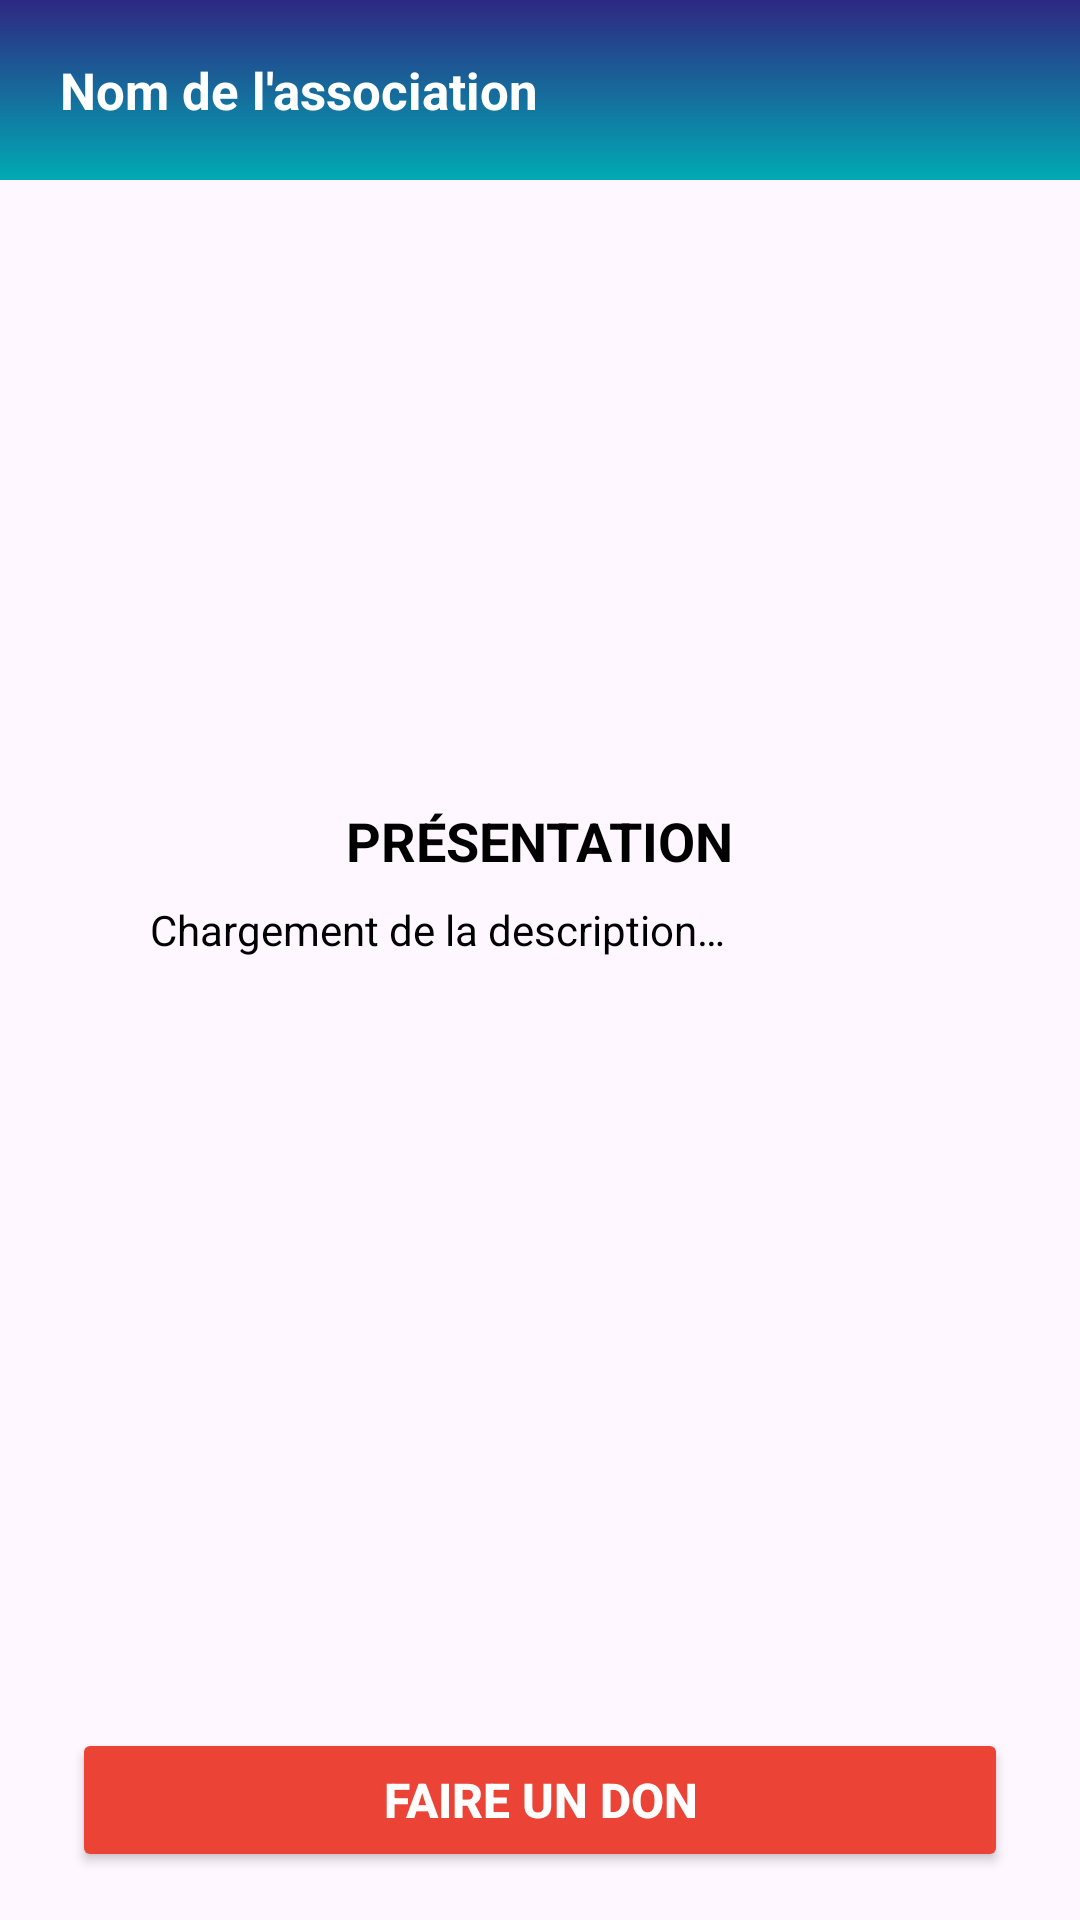

The Android layout XML behind this screen, and the referenced resources:
<!-- AndroidManifest.xml: application theme Theme.SAE_App_Mobile_France_Asso -->
<!-- res/layout/activity_association_detail.xml -->
<?xml version="1.0" encoding="utf-8"?>
<LinearLayout xmlns:android="http://schemas.android.com/apk/res/android"
    android:id="@+id/main"
    android:layout_width="match_parent"
    android:layout_height="match_parent"
    android:fitsSystemWindows="true"
    android:orientation="vertical">

    <LinearLayout
        android:layout_width="match_parent"
        android:layout_height="60dp"
        android:background="@drawable/blue_gradient"
        android:orientation="horizontal">

        <ImageButton
            android:layout_width="wrap_content"
            android:layout_height="wrap_content"
            android:layout_gravity="center"
            android:layout_marginStart="10dp"
            android:background="@null"
            android:contentDescription="@string/descr_btn_retour"
            android:focusable="true"
            android:onClick="clickBack"
            android:src="@drawable/baseline_arrow_back_ios_new_24" />

        <TextView
            android:id="@+id/header_association_name"
            android:layout_width="wrap_content"
            android:layout_height="wrap_content"
            android:layout_gravity="center"
            android:layout_marginStart="10dp"
            android:text="@string/nom_association"
            android:textColor="#FFFFFF"
            android:textSize="17sp"
            android:textStyle="bold" />
    </LinearLayout>

    <ScrollView
        android:layout_width="match_parent"
        android:layout_height="0dp"
        android:layout_weight="1">

        <LinearLayout
            android:layout_width="match_parent"
            android:layout_height="wrap_content"
            android:gravity="center_horizontal"
            android:orientation="vertical"
            android:padding="50dp">

            <ImageView
                android:id="@+id/association_logo"
                android:layout_width="wrap_content"
                android:layout_height="150dp"
                android:layout_marginBottom="8dp"
                android:adjustViewBounds="true"
                android:background="#E5E5E5"
                android:contentDescription="@string/descr_logo_association"
                android:scaleType="fitCenter" />


            <TextView
                android:id="@+id/titre_presentation"
                android:layout_width="wrap_content"
                android:layout_height="wrap_content"
                android:layout_marginBottom="8dp"
                android:text="@string/textUPPER_presentation"
                android:textColor="@color/black"
                android:textSize="18sp"
                android:textStyle="bold" />

            <TextView
                android:id="@+id/association_description"
                android:layout_width="match_parent"
                android:layout_height="wrap_content"
                android:justificationMode="inter_word"
                android:lineSpacingExtra="4dp"
                android:text="@string/text_chargement_description"
                android:textColor="@color/black"
                android:textSize="14sp" />
        </LinearLayout>
    </ScrollView>

    <androidx.appcompat.widget.AppCompatButton
        android:id="@+id/button_donate"
        android:layout_width="match_parent"
        android:layout_height="wrap_content"
        android:layout_marginStart="24dp"
        android:layout_marginTop="24dp"
        android:layout_marginEnd="24dp"
        android:layout_marginBottom="16dp"
        android:backgroundTint="@color/orange"
        android:paddingHorizontal="8dp"
        android:paddingVertical="12dp"
        android:text="@string/text_faire_un_don"
        android:textColor="@color/white"
        android:textSize="16sp"
        android:textStyle="bold" />

</LinearLayout>
<!-- resources referenced by this layout -->
<resources>
  <color name="black">#FF000000</color>
  <color name="orange">#EB4335</color>
  <color name="white">#FFFFFFFF</color>
  <!-- drawable blue_gradient (drawable) -->
  <?xml version="1.0" encoding="utf-8"?>
  <shape xmlns:android="http://schemas.android.com/apk/res/android">
      <gradient android:startColor="@color/darkBlue"
          android:endColor="@color/lightBlue"
          android:angle="-90"/>
  </shape>
  <string name="descr_btn_retour">bouton retour à la page précédente</string>
  <string name="descr_logo_association">Logo de l\'association</string>
  <string name="nom_association">Nom de l\'association</string>
  <string name="textUPPER_presentation">PRÉSENTATION</string>
  <string name="text_chargement_description">Chargement de la description…</string>
  <string name="text_faire_un_don">Faire un don</string>
  <style name="Theme.SAE_App_Mobile_France_Asso" parent="Base.Theme.SAE_App_Mobile_France_Asso" />
  <color name="darkBlue">#2E2882</color>
  <color name="lightBlue">#00AAB4</color>
  <style name="Base.Theme.SAE_App_Mobile_France_Asso" parent="Theme.Material3.DayNight.NoActionBar">
          
          
      </style>
</resources>
